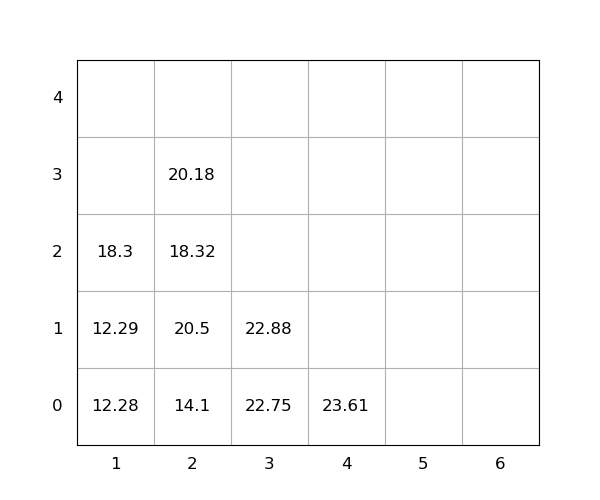

Values plotted in this chart, from the file beside it:
idx, loc_x, loc_y, loc_z, weight, group, score, seq, reloc, size(ft)
1, 2, 0, 0, 14.1, 0, 14.1, 1, 0, 20
2, 2, 0, 1, 20.5, 0, 20.5, 2, 1.0, 20
3, 4, 0, 0, 23.61, 0, 23.61, 3, 0, 20
4, 3, 0, 0, 22.75, 0, 22.75, 4, 0, 20
5, 2, 0, 2, 18.32, 0, 18.32, 5, 1.0, 20
6, 1, 0, 0, 12.28, 0, 12.28, 6, 1.0, 20
7, 3, 0, 1, 22.88, 0, 22.88, 7, 0, 20
8, 2, 0, 3, 20.18, 0, 20.18, 8, 1.0, 20
9, 1, 0, 1, 12.29, 0, 12.29, 9, 1.0, 20
10, 1, 0, 2, 18.3, 0, 18.3, 10, 1.0, 20
